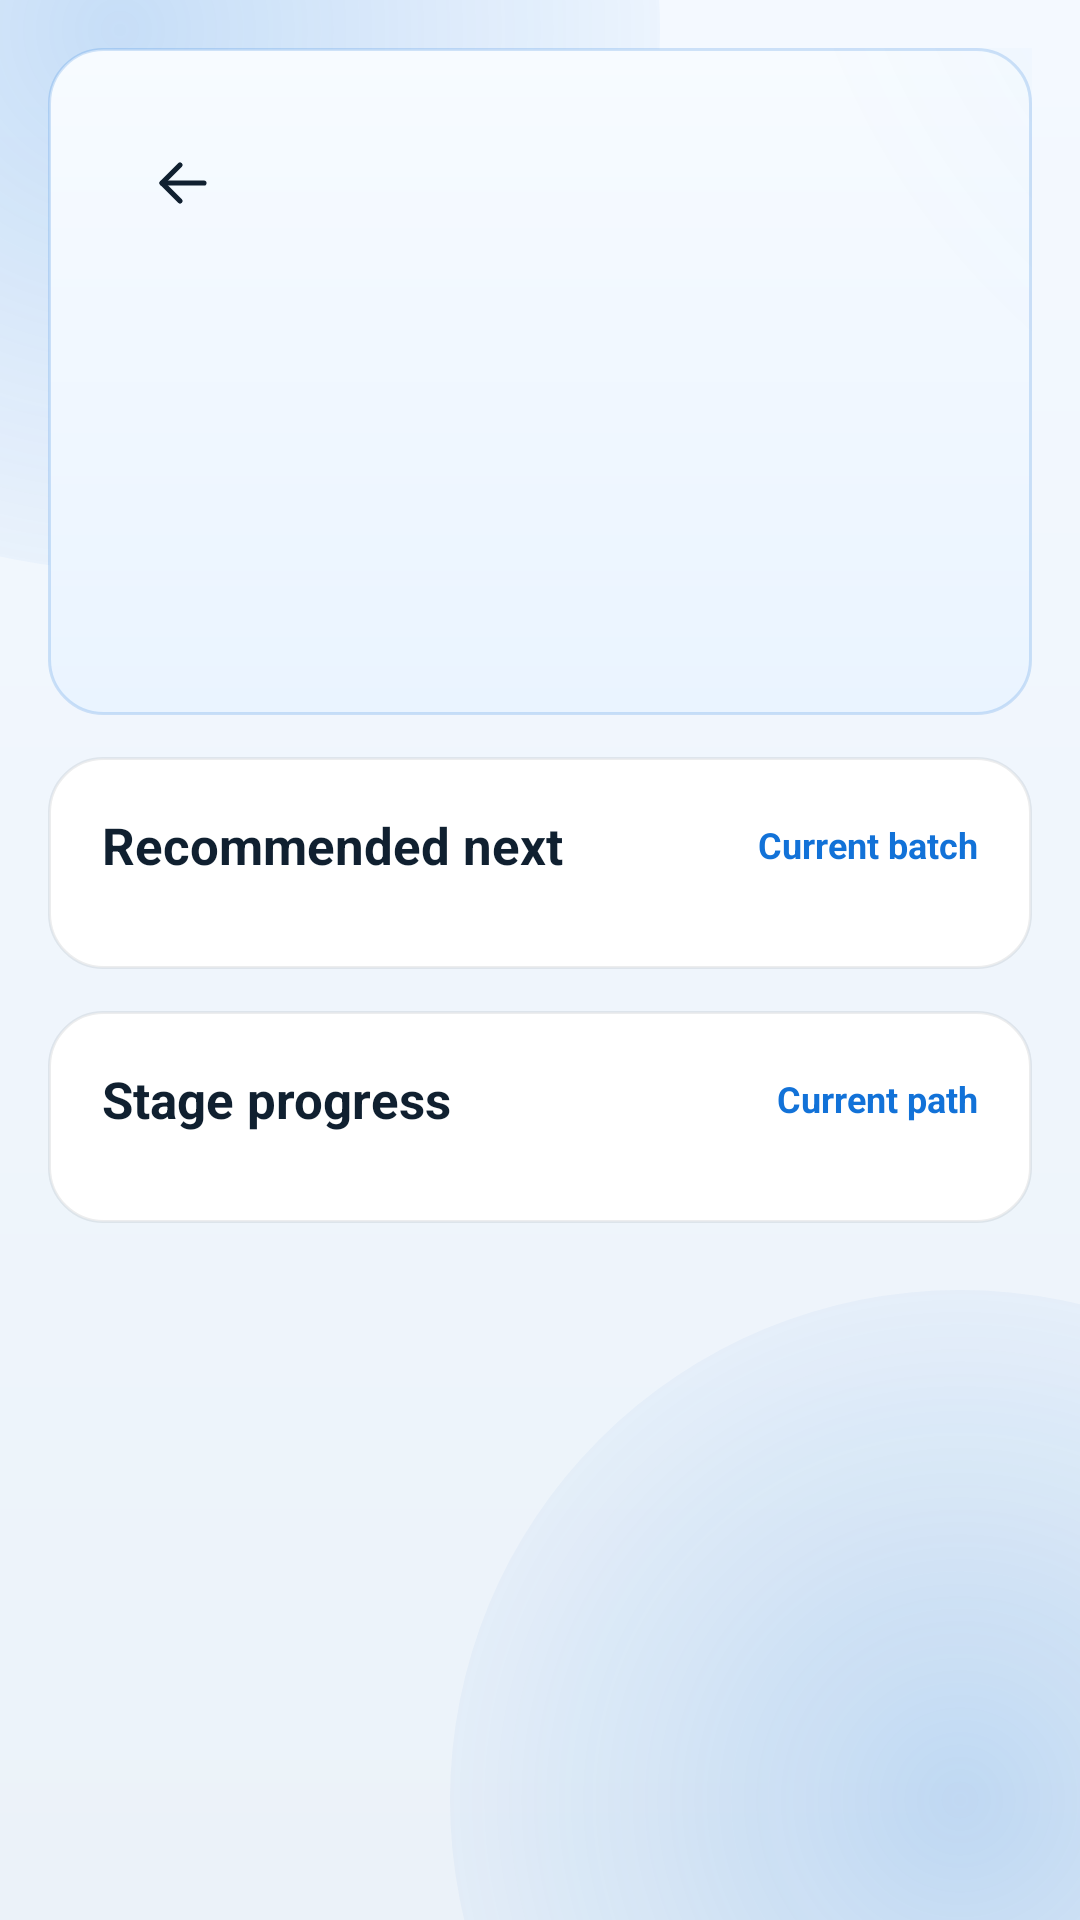

Write the Android layout XML for this screen, with the resource values it uses.
<!-- AndroidManifest.xml: activity theme Theme.KanjiWidget -->
<!-- res/layout/activity_roadmap.xml -->
<?xml version="1.0" encoding="utf-8"?>
<ScrollView xmlns:android="http://schemas.android.com/apk/res/android"
    android:layout_width="match_parent"
    android:layout_height="match_parent"
    android:background="@drawable/bg_main_screen_surface"
    android:fillViewport="true">

    <LinearLayout
        android:layout_width="match_parent"
        android:layout_height="wrap_content"
        android:orientation="vertical"
        android:padding="16dp">

        <LinearLayout
            android:id="@+id/sectionRoadmapHero"
            android:layout_width="match_parent"
            android:layout_height="wrap_content"
            android:background="@drawable/bg_main_hero_surface"
            android:orientation="vertical"
            android:padding="24dp">

            <LinearLayout
                android:layout_width="match_parent"
                android:layout_height="wrap_content"
                android:gravity="center_vertical"
                android:orientation="horizontal">

                <ImageButton
                    android:id="@+id/btnRoadmapBack"
                    android:layout_width="42dp"
                    android:layout_height="42dp"
                    android:background="@drawable/bg_icon_button"
                    android:contentDescription="@string/roadmap_action_back"
                    android:padding="9dp"
                    android:src="@drawable/ic_arrow_back_kw"
                    android:tint="?attr/colorTextPrimary" />

                <TextView
                    android:id="@+id/tvRoadmapHeroLabel"
                    android:layout_width="wrap_content"
                    android:layout_height="wrap_content"
                    android:layout_marginStart="14dp"
                    android:textColor="?attr/colorAccentWarm"
                    android:textSize="12sp"
                    android:textStyle="bold"
                    android:textAllCaps="true" />
            </LinearLayout>

            <TextView
                android:id="@+id/tvRoadmapHeroTitle"
                android:layout_width="match_parent"
                android:layout_height="wrap_content"
                android:layout_marginTop="16dp"
                android:textColor="?attr/colorTextPrimary"
                android:textSize="30sp"
                android:textStyle="bold" />

            <TextView
                android:id="@+id/tvRoadmapHeroBody"
                android:layout_width="match_parent"
                android:layout_height="wrap_content"
                android:layout_marginTop="10dp"
                android:textColor="?attr/colorTextSecondary"
                android:textSize="16sp" />

            <LinearLayout
                android:layout_width="match_parent"
                android:layout_height="wrap_content"
                android:layout_marginTop="16dp"
                android:orientation="horizontal">

                <TextView
                    android:id="@+id/tvRoadmapMetaPrimary"
                    android:layout_width="wrap_content"
                    android:layout_height="wrap_content"
                    android:background="@drawable/bg_home_meta_pill"
                    android:paddingLeft="10dp"
                    android:paddingTop="6dp"
                    android:paddingRight="10dp"
                    android:paddingBottom="6dp"
                    android:textColor="?attr/colorTextPrimary"
                    android:textSize="12sp"
                    android:textStyle="bold" />

                <TextView
                    android:id="@+id/tvRoadmapMetaSecondary"
                    android:layout_width="wrap_content"
                    android:layout_height="wrap_content"
                    android:layout_marginStart="8dp"
                    android:background="@drawable/bg_home_meta_pill"
                    android:paddingLeft="10dp"
                    android:paddingTop="6dp"
                    android:paddingRight="10dp"
                    android:paddingBottom="6dp"
                    android:textColor="?attr/colorTextPrimary"
                    android:textSize="12sp"
                    android:textStyle="bold" />
            </LinearLayout>
        </LinearLayout>

        <LinearLayout
            android:id="@+id/sectionRoadmapBatch"
            android:layout_width="match_parent"
            android:layout_height="wrap_content"
            android:layout_marginTop="14dp"
            android:background="@drawable/bg_main_section_card"
            android:orientation="vertical"
            android:padding="18dp">

            <LinearLayout
                android:layout_width="match_parent"
                android:layout_height="wrap_content"
                android:gravity="center_vertical"
                android:orientation="horizontal">

                <TextView
                    android:layout_width="0dp"
                    android:layout_height="wrap_content"
                    android:layout_weight="1"
                    android:text="@string/roadmap_batch_title"
                    android:textColor="?attr/colorTextPrimary"
                    android:textSize="17sp"
                    android:textStyle="bold" />

                <TextView
                    android:layout_width="wrap_content"
                    android:layout_height="wrap_content"
                    android:text="@string/roadmap_batch_link"
                    android:textColor="?attr/colorAccentMain"
                    android:textSize="12sp"
                    android:textStyle="bold" />
            </LinearLayout>

            <TextView
                android:id="@+id/tvRoadmapBatchEmpty"
                android:layout_width="match_parent"
                android:layout_height="wrap_content"
                android:layout_marginTop="10dp"
                android:textColor="?attr/colorTextSecondary"
                android:textSize="14sp"
                android:visibility="gone" />

            <LinearLayout
                android:id="@+id/containerRoadmapBatch"
                android:layout_width="match_parent"
                android:layout_height="wrap_content"
                android:layout_marginTop="12dp"
                android:orientation="vertical" />
        </LinearLayout>

        <LinearLayout
            android:id="@+id/sectionRoadmapStages"
            android:layout_width="match_parent"
            android:layout_height="wrap_content"
            android:layout_marginTop="14dp"
            android:background="@drawable/bg_main_section_card"
            android:orientation="vertical"
            android:padding="18dp">

            <LinearLayout
                android:layout_width="match_parent"
                android:layout_height="wrap_content"
                android:gravity="center_vertical"
                android:orientation="horizontal">

                <TextView
                    android:layout_width="0dp"
                    android:layout_height="wrap_content"
                    android:layout_weight="1"
                    android:text="@string/roadmap_stage_title"
                    android:textColor="?attr/colorTextPrimary"
                    android:textSize="17sp"
                    android:textStyle="bold" />

                <TextView
                    android:layout_width="wrap_content"
                    android:layout_height="wrap_content"
                    android:text="@string/roadmap_stage_link"
                    android:textColor="?attr/colorAccentMain"
                    android:textSize="12sp"
                    android:textStyle="bold" />
            </LinearLayout>

            <LinearLayout
                android:id="@+id/containerRoadmapStages"
                android:layout_width="match_parent"
                android:layout_height="wrap_content"
                android:layout_marginTop="12dp"
                android:orientation="vertical" />
        </LinearLayout>

    </LinearLayout>
</ScrollView>
<!-- resources referenced by this layout -->
<resources>
  <!-- drawable bg_main_section_card (drawable) -->
  <?xml version="1.0" encoding="utf-8"?>
  <shape xmlns:android="http://schemas.android.com/apk/res/android">
      <solid android:color="?attr/colorSurfaceCard" />
      <corners android:radius="18dp" />
      <stroke
          android:width="1dp"
          android:color="?attr/colorStrokeSoft" />
  </shape>
  <string name="roadmap_action_back">Back</string>
  <string name="roadmap_batch_link">Current batch</string>
  <string name="roadmap_batch_title">Recommended next</string>
  <string name="roadmap_stage_link">Current path</string>
  <string name="roadmap_stage_title">Stage progress</string>
  <!-- drawable bg_screen_surface (drawable) -->
  <?xml version="1.0" encoding="utf-8"?>
  <shape xmlns:android="http://schemas.android.com/apk/res/android">
      <gradient
          android:angle="300"
          android:endColor="?attr/colorScreenBackgroundEnd"
          android:startColor="?attr/colorScreenBackgroundStart" />
  </shape>
  <style name="Animation_KanjiWidget_Window">
          <item name="android:activityOpenEnterAnimation">@anim/theme_screen_enter</item>
          <item name="android:activityOpenExitAnimation">@anim/theme_screen_hold</item>
          <item name="android:activityCloseEnterAnimation">@anim/theme_screen_hold</item>
          <item name="android:activityCloseExitAnimation">@anim/theme_screen_exit</item>
      </style>
  <style name="ThemeOverlay.KanjiWidget.AlertDialog" parent="ThemeOverlay.AppCompat.Dialog.Alert">
          <item name="android:windowBackground">@drawable/bg_dialog_surface</item>
          <item name="android:backgroundDimEnabled">false</item>
          <item name="android:backgroundDimAmount">0</item>
          <item name="android:windowElevation">24dp</item>
      </style>
  <color name="kw_light_accent_main">#1272D8</color>
  <color name="kw_light_screen_start">#F4F9FF</color>
  <color name="kw_light_screen_end">#EBF2F9</color>
  <color name="kw_light_hero_start">#FAFDFF</color>
  <color name="kw_light_hero_end">#EEF5FC</color>
  <color name="kw_light_main_hero_start">#F7FBFF</color>
  <color name="kw_light_main_hero_end">#EAF4FF</color>
  <color name="kw_light_surface_card">#FFFFFF</color>
  <color name="kw_light_surface_panel">#F7FAFD</color>
  <color name="kw_light_surface_canvas">#EEF4FA</color>
  <color name="kw_light_surface_elevated">#FFFFFF</color>
  <color name="kw_light_surface_inline">#F3F7FB</color>
  <color name="kw_light_stroke_strong">#2E1272D8</color>
  <color name="kw_light_stroke_soft">#14101A2A</color>
  <color name="kw_light_main_hero_glow">#141272D8</color>
  <color name="kw_light_main_hero_shadow">#221272D8</color>
  <color name="kw_light_main_card_shadow">#12102030</color>
  <color name="kw_light_main_primary_end">#0B60BA</color>
  <color name="kw_light_text_primary">#102030</color>
  <color name="kw_light_text_secondary">#3C546B</color>
  <color name="kw_light_text_muted">#6A7E92</color>
  <color name="kw_light_text_inverse">#FFFFFF</color>
  <color name="kw_light_accent_warm">#1272D8</color>
  <color name="kw_light_badge_surface">#1272D8</color>
  <color name="kw_light_badge_text">#FFFFFF</color>
  <color name="kw_light_primary_button">#1272D8</color>
  <color name="kw_light_primary_button_text">#FFFFFF</color>
  <color name="kw_light_secondary_button">#FCFEFF</color>
  <color name="kw_light_secondary_button_text">#17324A</color>
  <color name="kw_light_chart_axis">#551272D8</color>
  <color name="kw_light_chart_bar">#1272D8</color>
  <color name="kw_light_chart_bar_faint">#331272D8</color>
  <color name="kw_light_drag_handle">#C8D6E4</color>
  <!-- drawable bg_dialog_surface (drawable) -->
  <?xml version="1.0" encoding="utf-8"?>
  <shape xmlns:android="http://schemas.android.com/apk/res/android">
      <solid android:color="?attr/colorSurfaceElevated" />
      <corners android:radius="24dp" />
      <stroke
          android:width="2dp"
          android:color="?attr/colorStrokeStrong" />
  </shape>
</resources>
